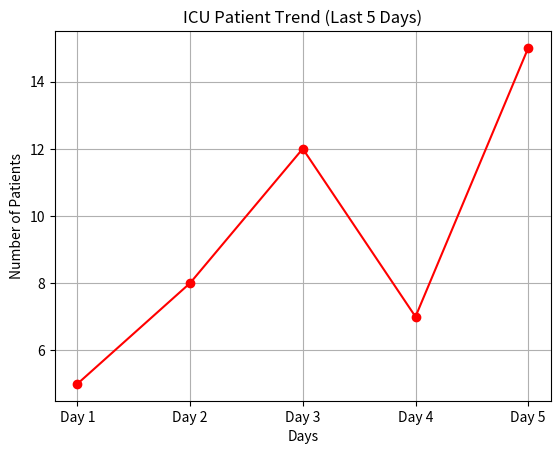

Generate this figure with matplotlib:
import pandas as pd
import matplotlib.pyplot as plt

# ==========================================
# MISSION 1: THE DATA MERGER (Files ko Jodna)
# ==========================================

# File 1: Reception ka data (Patient ki details)
reception_data = {
    'Patient_ID': [101, 102, 103],
    'Name': ['Aman', 'Priya', 'Rohan'],
    'Age': [45, 30, 50]
}
df_reception = pd.DataFrame(reception_data)

# File 2: Billing department ka data (Patient ka bill)
billing_data = {
    'Patient_ID': [101, 102, 103],
    'Department': ['ICU', 'Radiology', 'Surgery'],
    'Bill_Amount': [50000, 5000, 80000]
}
df_billing = pd.DataFrame(billing_data)

# THE CHALLENGE 1: In dono files ko 'Patient_ID' ke zariye aapas mein jodo.
# Hint: pd.merge(Pehli_File, Dusri_File, on='Common_Column_Ka_Naam')
master_table = pd.merge(df_reception, df_billing, on='Patient_ID') 

# Screen par judne ke baad ka jadoo dekhna:
print("Master Table Ban Gayi:\n")
print(master_table)
print("\n" + "="*40 + "\n")


# ==========================================
# MISSION 2: THE TREND TRACKER (Line Chart)
# ==========================================

# Data: Pichle 5 din mein ICU aane wale patients
days = ['Day 1', 'Day 2', 'Day 3', 'Day 4', 'Day 5']
icu_patients = [5, 8, 12, 7, 15]

# THE CHALLENGE 2: In numbers ka ek Line Chart banao taaki trend dikhe.
# Hint: plt.plot(x_axis_data, y_axis_data, marker='o', color='red')
plt.plot(days, icu_patients, marker='o', color='red')

# Chart ki Formatting
plt.title("ICU Patient Trend (Last 5 Days)")
plt.xlabel("Days")
plt.ylabel("Number of Patients")
plt.grid(True) # Isse graph ke piche lines aa jayengi taaki padhna aasan ho
plt.show()
